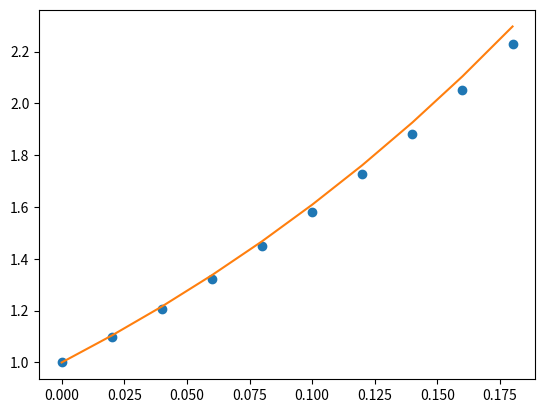

Python code for this plot:
# -*- coding: utf-8 -*-
"""
Descrição: Método de Euler para 1 equação de 1a Ordem
[redacted]
"""

import numpy as np
import matplotlib.pylab as plt


def exact(t):
    return t / 4. - 3. / 16. + 19. * np.exp(4 * t) / 16.


def f(t, y):
    return 1 - t + 4 * y


NUMBER_OF_STEPS = 10
y = np.zeros(NUMBER_OF_STEPS)
t = np.zeros(NUMBER_OF_STEPS)

y[0] = 1
t[0] = 0

h = 0.02

for n in range(1, NUMBER_OF_STEPS):
    K1 = f(t[n - 1], y[n - 1])
    y[n] = y[n - 1] + K1 * h
    t[n] = t[n - 1] + h

plt.plot(t, y, "o", t, exact(t))
plt.show()
